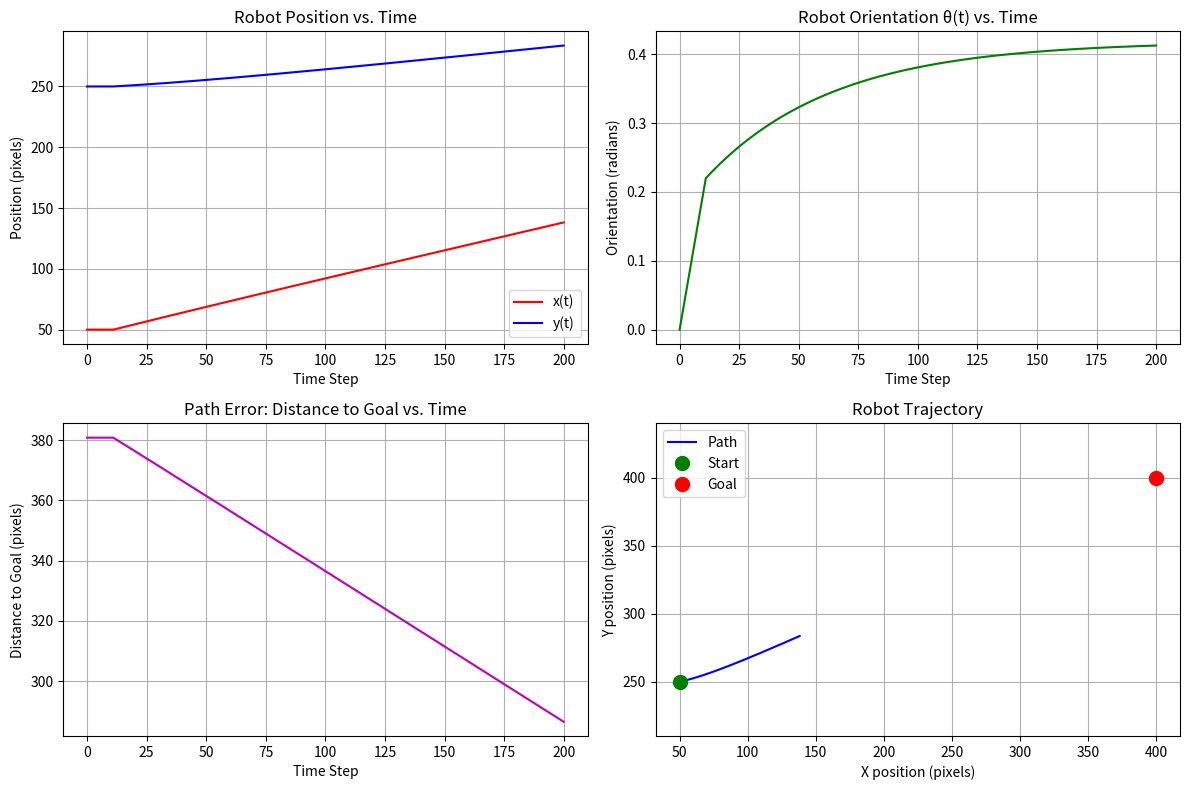

Write Python code to recreate this figure. (Note: this script raises an exception after producing the figure.)
import numpy as np
import matplotlib.pyplot as plt

class DifferentialDriveRobot:
    """A class to simulate a differential drive robot."""
    
    def __init__(self, x=0, y=0, theta=0, wheel_base=20):
        """
        Initialize the robot's state.
        Args:
            x (float): Initial x-coordinate (pixels)
            y (float): Initial y-coordinate (pixels)
            theta (float): Initial orientation (radians)
            wheel_base (float): Distance between wheels (pixels) - affects turning
        """
        self.x = x
        self.y = y
        self.theta = theta  # Orientation in radians
        self.wheel_base = wheel_base
        self.path_x = [x]  # History of x positions
        self.path_y = [y]  # History of y positions
        self.path_theta = [theta] # History of orientations
        
    def set_pose(self, x, y, theta):
        """Set the robot's current pose and update history."""
        self.x = x
        self.y = y
        self.theta = theta
        self.path_x.append(x)
        self.path_y.append(y)
        self.path_theta.append(theta)
        
    def move(self, v_left, v_right, dt=1.0):
        """
        Move the robot based on kinematic equations for differential drive.
        Args:
            v_left (float): Left wheel velocity (pixels per second)
            v_right (float): Right wheel velocity (pixels per second)
            dt (float): Time step for movement (seconds)
        """
        # Calculate linear and angular velocity
        v = (v_right + v_left) / 2  # Linear velocity
        omega = (v_right - v_left) / self.wheel_base  # Angular velocity
        
        # Update pose using kinematic equations
        new_theta = self.theta + omega * dt
        new_x = self.x + v * np.cos(new_theta) * dt
        new_y = self.y + v * np.sin(new_theta) * dt
        
        # Update the robot's state and history
        self.set_pose(new_x, new_y, new_theta)
        
    def get_pose(self):
        """Return the current pose (x, y, theta) of the robot."""
        return self.x, self.y, self.theta

    def plot_performance(self, goal_x, goal_y):
        """
        Generates and saves all required performance plots for the report.
        """
        time_steps = range(len(self.path_x))
        
        # 1. Plot x(t) and y(t) over time
        plt.figure(figsize=(12, 8))
        
        plt.subplot(2, 2, 1)
        plt.plot(time_steps, self.path_x, 'r-', label='x(t)')
        plt.plot(time_steps, self.path_y, 'b-', label='y(t)')
        plt.xlabel('Time Step')
        plt.ylabel('Position (pixels)')
        plt.title('Robot Position vs. Time')
        plt.legend()
        plt.grid(True)
        
        # 2. Plot orientation θ(t) over time
        plt.subplot(2, 2, 2)
        plt.plot(time_steps, self.path_theta, 'g-')
        plt.xlabel('Time Step')
        plt.ylabel('Orientation (radians)')
        plt.title('Robot Orientation θ(t) vs. Time')
        plt.grid(True)
        
        # 3. Calculate and plot distance to goal (error) over time
        distances_to_goal = []
        for x, y in zip(self.path_x, self.path_y):
            dist = np.sqrt((goal_x - x)**2 + (goal_y - y)**2)
            distances_to_goal.append(dist)
            
        plt.subplot(2, 2, 3)
        plt.plot(time_steps, distances_to_goal, 'm-')
        plt.xlabel('Time Step')
        plt.ylabel('Distance to Goal (pixels)')
        plt.title('Path Error: Distance to Goal vs. Time')
        plt.grid(True)
        
        # 4. Plot the robot's trajectory (path) in 2D
        plt.subplot(2, 2, 4)
        plt.plot(self.path_x, self.path_y, 'b-', label='Path')
        plt.plot(self.path_x[0], self.path_y[0], 'go', markersize=10, label='Start')
        plt.plot(goal_x, goal_y, 'ro', markersize=10, label='Goal')
        plt.xlabel('X position (pixels)')
        plt.ylabel('Y position (pixels)')
        plt.title('Robot Trajectory')
        plt.legend()
        plt.grid(True)
        plt.axis('equal')
        
        plt.tight_layout()
        plt.savefig('../results/performance_plots.png')  # Save the combined figure
        plt.show()
        
        # Save the individual plots
        print("All performance plots saved to '../results/performance_plots.png'")

def main():
    """Test the robot's movement with a simple go-to-goal algorithm."""
    # Create a robot instance starting at (50, 250), facing right (0 radians)
    robot = DifferentialDriveRobot(x=50, y=250, theta=0)
    
    # Define the goal position
    goal_x, goal_y = 400, 400
    
    # Simulation parameters
    dt = 0.1  # Time step
    max_steps = 200  # Maximum number of steps to simulate
    reached_goal = False
    
    print("Starting simulation...")
    for step in range(max_steps):
        # 1. Get the current robot position
        x, y, theta = robot.get_pose()
        
        # 2. Calculate distance and angle to the goal
        distance_to_goal = np.sqrt((goal_x - x)**2 + (goal_y - y)**2)
        angle_to_goal = np.arctan2(goal_y - y, goal_x - x)
        
        # 3. Simple go-to-goal controller
        if distance_to_goal < 10:
            print("Goal reached!")
            reached_goal = True
            break
            
        # Calculate the angle difference (error)
        angle_error = angle_to_goal - theta
        # Normalize the angle error to [-pi, pi]
        angle_error = (angle_error + np.pi) % (2 * np.pi) - np.pi
        
        # Set base forward velocity
        base_speed = 5.0
        # Adjust wheel speeds based on angle error
        if abs(angle_error) > 0.2:
            v_left = -np.sign(angle_error) * 2.0
            v_right = np.sign(angle_error) * 2.0
        else:  # Else, move forward while correcting slightly
            v_left = base_speed - 2.0 * angle_error
            v_right = base_speed + 2.0 * angle_error
            
        # 4. Move the robot
        robot.move(v_left, v_right, dt)
        
        # Print progress every 20 steps
        if step % 20 == 0:
            print(f"Step {step}: Position ({x:.1f}, {y:.1f}), Distance: {distance_to_goal:.1f}")
    
    if not reached_goal:
        print("Stopped after maximum steps.")
        
    # Plot the robot's path and generate performance plots
    robot.plot_performance(goal_x, goal_y)
    
    print("Simulation complete. Plot saved to '../results/robot_path.png'")

if __name__ == "__main__":
    main()